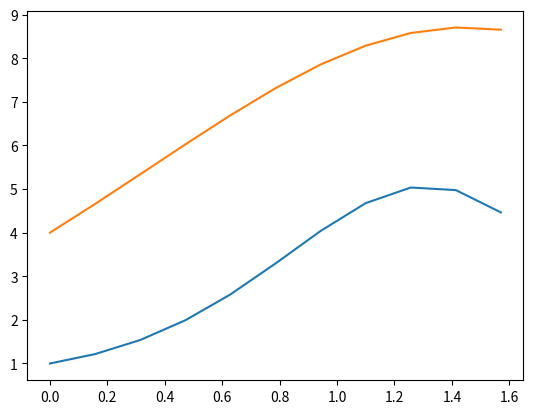

Python code for this plot:
import math
import numpy as np
import matplotlib.pyplot as plt


def K_x_s(x, s):
    return math.sin(x + s)


def f_x(x):
    return 1 + math.sin(x)


def A_k(k):
    return 0 if k == 0 else h


if __name__ == '__main__':
    a, b = 0, math.pi / 2
    steps = 10
    h = (b - a) / steps
    L = 0.1

    print('и.у. Вольтерра 2 рода')
    print('метод механических квадратур')

    f = np.array([f_x(a + h * k) for k in range(0, steps + 1)])
    A = np.array([[A_k(j) * K_x_s(a + h * i, a + h * j) if i >= j else 0 for j in range(0, steps + 1)] for i in range(0, steps + 1)])
    A = np.subtract(np.identity(steps + 1), A)

    y = np.linalg.solve(A, f)

    [print(y_i) for y_i in y]
    plt.plot([a + h * i for i in range(0, steps + 1)], y)

    print('метод последовательных приближений')

    eps = 10e-5
    y_k = [f_x(a + h * i) for i in range(0, steps + 1)]
    y_km1 = [0 for i in range(0, steps + 1)]
    y = [0 for i in range(0, steps + 1)]

    while True:
        y_km1 = np.copy(y_k)
        for i in range(0, steps + 1):
            x_i = a + h*i
            I = h * sum([K_x_s(x_i, a + h*k) * y_km1[k] for k in range(0, i + 1)])
            y_k[i] = L * I + f_x(x_i)
            y[i] += y_k[i]
        if np.linalg.norm(np.subtract(y_k, y_km1)) < eps:
            break

    [print(y_i) for y_i in y]
    plt.plot([a + h * i for i in range(0, steps + 1)], y)

    plt.show()


